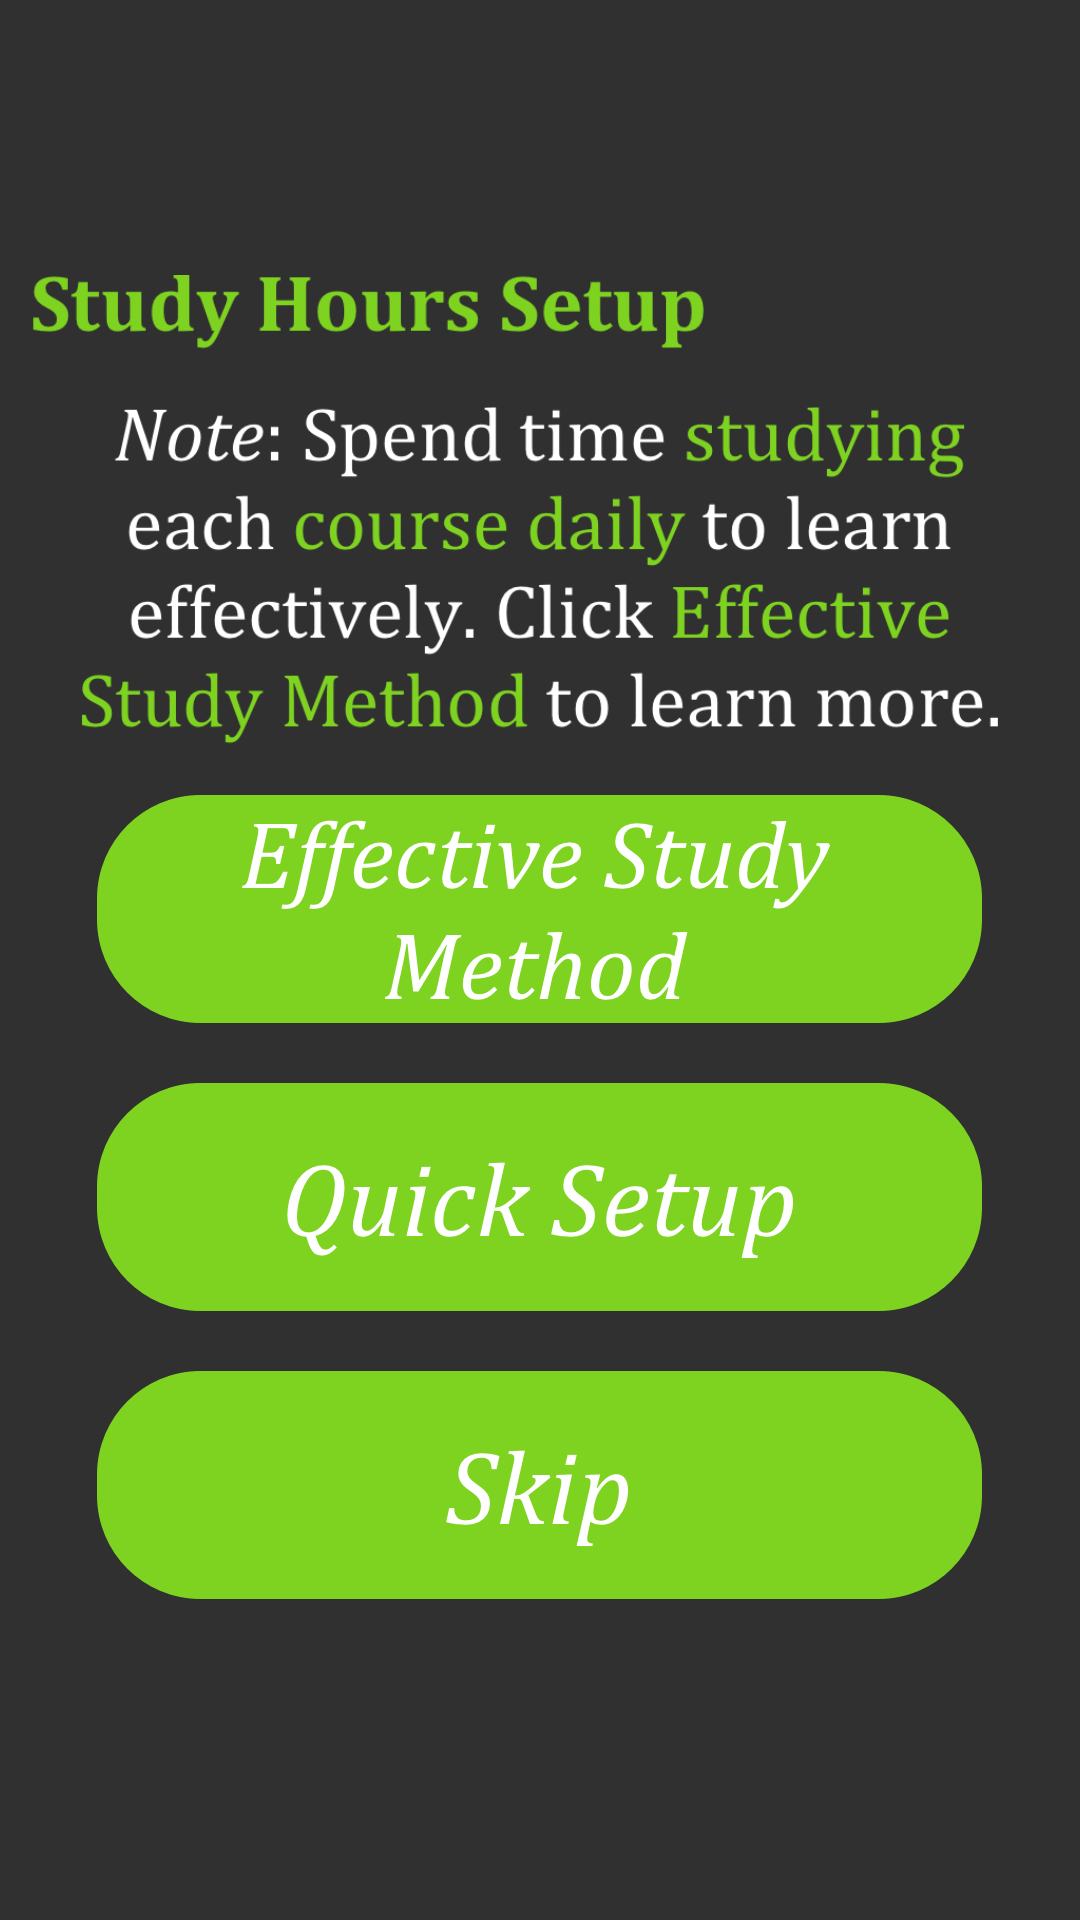

This screen was rendered from an Android layout file. Write that file and the resources it references.
<!-- AndroidManifest.xml: application theme AppTheme -->
<!-- res/layout/activity_study_hours.xml -->
<?xml version="1.0" encoding="utf-8"?>
<RelativeLayout
    xmlns:android="http://schemas.android.com/apk/res/android"
    xmlns:app="http://schemas.android.com/apk/res-auto"
    xmlns:tools="http://schemas.android.com/tools"
    android:layout_width="match_parent"
    android:layout_height="match_parent"
    android:background="@drawable/background_2"
    tools:context=".studyHoursActivity">

    <ImageView
        android:id="@+id/studyHoursSetupSubheading"
        android:layout_width="225dp"
        android:layout_height="29dp"
        android:layout_marginLeft="10dp"
        android:layout_marginTop="90dp"
        app:srcCompat="@drawable/study_hours_setup_subheading"/>

    <ImageView
        android:id="@+id/noteEffectiveStudyingMessage"
        android:layout_width="306dp"
        android:layout_height="116dp"
        android:layout_below="@+id/studyHoursSetupSubheading"
        android:layout_marginTop="15dp"
        android:layout_centerHorizontal="true"
        app:srcCompat="@drawable/note_effective_studying" />

    <ImageButton
        android:id="@+id/effectiveStudyMethodButton"
        android:layout_width="305dp"
        android:layout_height="76dp"
        android:layout_below="@+id/noteEffectiveStudyingMessage"
        android:layout_marginTop="15dp"
        android:layout_centerHorizontal="true"
        android:scaleType="fitCenter"
        android:background="@android:color/transparent"
        app:srcCompat="@drawable/effective_study_method_button" />

    <ImageButton
        android:id="@+id/quickSetupButton"
        android:layout_width="295dp"
        android:layout_height="76dp"
        android:layout_below="@+id/effectiveStudyMethodButton"
        android:layout_marginTop="20dp"
        android:layout_centerHorizontal="true"
        android:scaleType="fitCenter"
        android:background="@android:color/transparent"
        app:srcCompat="@drawable/quick_setup_option_button" />

    <ImageButton
        android:id="@+id/skipButton"
        android:layout_width="295dp"
        android:layout_height="76dp"
        android:layout_below="@+id/quickSetupButton"
        android:layout_marginTop="20dp"
        android:layout_centerHorizontal="true"
        android:scaleType="fitCenter"
        android:background="@android:color/transparent"
        app:srcCompat="@drawable/skip_button" />

</RelativeLayout>
<!-- resources referenced by this layout -->
<resources>
  <!-- drawable effective_study_method_button: png bitmap (drawable, 37057 bytes) -->
  <!-- drawable note_effective_studying: png bitmap (drawable, 73020 bytes) -->
  <!-- drawable quick_setup_option_button: png bitmap (drawable, 25456 bytes) -->
  <!-- drawable skip_button: png bitmap (drawable, 17015 bytes) -->
  <!-- drawable study_hours_setup_subheading: png bitmap (drawable, 13431 bytes) -->
  <style name="AppTheme" parent="Theme.AppCompat.NoActionBar">
          
          <item name="colorPrimary">@color/colorPrimary</item>
          <item name="colorPrimaryDark">@color/colorPrimaryDark</item>
          <item name="colorAccent">@color/colorAccent</item>
          <item name="cardViewStyle">@style/CardView</item>
      </style>
  <color name="colorPrimary">#3F51B5</color>
  <color name="colorPrimaryDark">#949090</color>
  <color name="colorAccent">#FF4081</color>
</resources>
